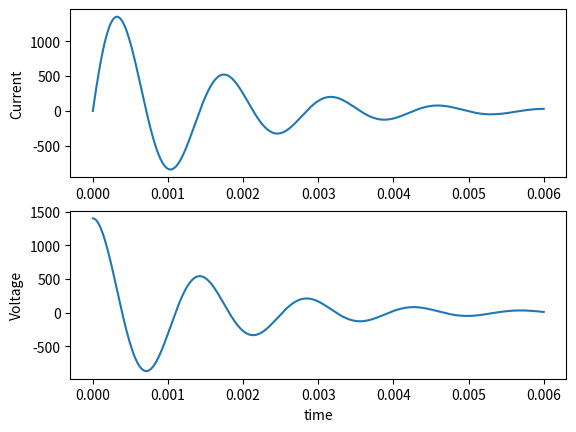

This chart was generated by the following Python code:
from math import pi

import matplotlib.pyplot as plt
import matplotlib

LengthBetweenElectrodesDefault = 12.0
LampRadiusDefault = 0.35
InductanceDefault = 187 * 1e-6
CapacityDefault = 268 * 1e-6
ResistanceDefault = 0.25
VoltageDefault = 1400.0
CurrentDefault = 0.5
EdgeTemperature = 2000.0
TimeDefault = 0.0
TimeEndDefault = 600. * 1e-5
TimeStep = 1.e-6

currents = [0.5, 1., 5., 10., 50., 200., 400., 800., 1200.]
temperatures_for_currents = [6400, 6790, 7150, 7270, 8010, 9185, 10010, 11140, 12010]
m_powers = [0.4, 0.55, 1.7, 3, 11, 32, 40, 41, 39]
temperatures_for_resistance = [4000, 5000, 6000, 7000, 8000, 9000, 10000, 11000, 12000, 13000, 14000]
resistances = [0.031, 0.27, 2.05, 6.06, 12.0, 19.9, 29.6, 41.1, 54.1, 67.7, 81.5]


def current_temperature_dataset():
    return list(zip(currents, temperatures_for_currents, m_powers))


def temperature_resistance_dataset():
    return list(zip(temperatures_for_resistance, resistances))


def length_between_electrodes():
    return LengthBetweenElectrodesDefault


def lamp_radius():
    return LampRadiusDefault


def lamp_resistance(current):
    length = length_between_electrodes()
    radius = lamp_radius()


def resistance_static():
    return ResistanceDefault


def inductance():
    return InductanceDefault


def capacity():
    return CapacityDefault


def time_start():
    return TimeDefault


def time_end():
    return TimeEndDefault


def initial_vector():
    return [CurrentDefault,
            VoltageDefault]


def vector_function(time, current, voltage, lr=0):
    # print("Current: ", current)
    # print("Voltage ", voltage)
    return [(voltage - current * (resistance_static() + lr)) / inductance(),
            -current / capacity()]


def runge_kutta_4():
    res_timeline = []
    res_currents = []
    res_voltages = []
    t = time_start()
    prev = initial_vector()

    res_timeline.append(t)
    res_currents.append(prev[0])
    res_voltages.append(prev[1])
    while t < time_end():
        v1 = vector_function(t, prev[0], prev[1])
        k1 = v1[0]
        q1 = v1[1]

        v2 = vector_function(t + TimeStep / 2.0, prev[0] + k1 * TimeStep / 2.0, prev[1] + q1 * TimeStep / 2.0)
        k2 = v2[0]
        q2 = v2[1]

        v3 = vector_function(t + TimeStep / 2.0, prev[0] + k2 * TimeStep / 2.0, prev[1] + q2 * TimeStep / 2.0)
        k3 = v3[0]
        q3 = v3[1]

        v4 = vector_function(t + TimeStep, prev[0] + k3 * TimeStep, prev[1] + q3 * TimeStep)
        k4 = v4[0]
        q4 = v4[1]

        prev[0] += TimeStep * (k1 + 2 * k2 + 2 * k3 + k4) / 6.0
        prev[1] += TimeStep * (q1 + 2 * q2 + 2 * q3 + q4) / 6.0
        t += TimeStep

        res_timeline.append(t)
        res_currents.append(prev[0])
        res_voltages.append(prev[1])
    return res_timeline, res_currents, res_voltages


r = runge_kutta_4()
plt.subplot(2, 1, 1)
plt.plot(r[0], r[1])
plt.ylabel("Current")

plt.subplot(2, 1, 2)
plt.plot(r[0], r[2])
plt.ylabel("Voltage")
plt.xlabel("time")
plt.show()
